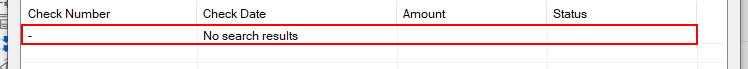
Workflow: ChangeToPending

Step 1 [try]: find the list item '-' (acme-system3.exe)

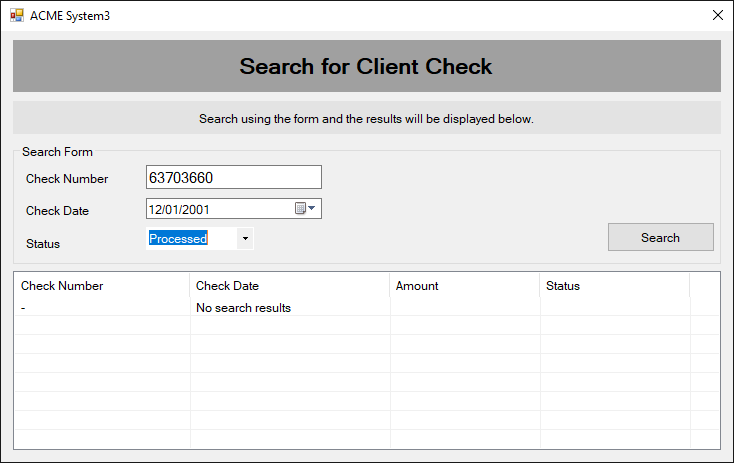
Step 2 [try]: ACME System3 on 'SearchCheckCopy' (acme-system3.exe)

Step 3: select "Pending" in 'Status' (no picture)

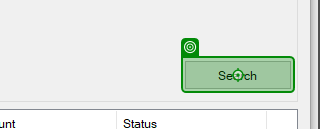
Step 4: click on 'Search'

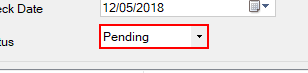
Step 5 [try]: find 'comboBox1' (acme-system3.exe)